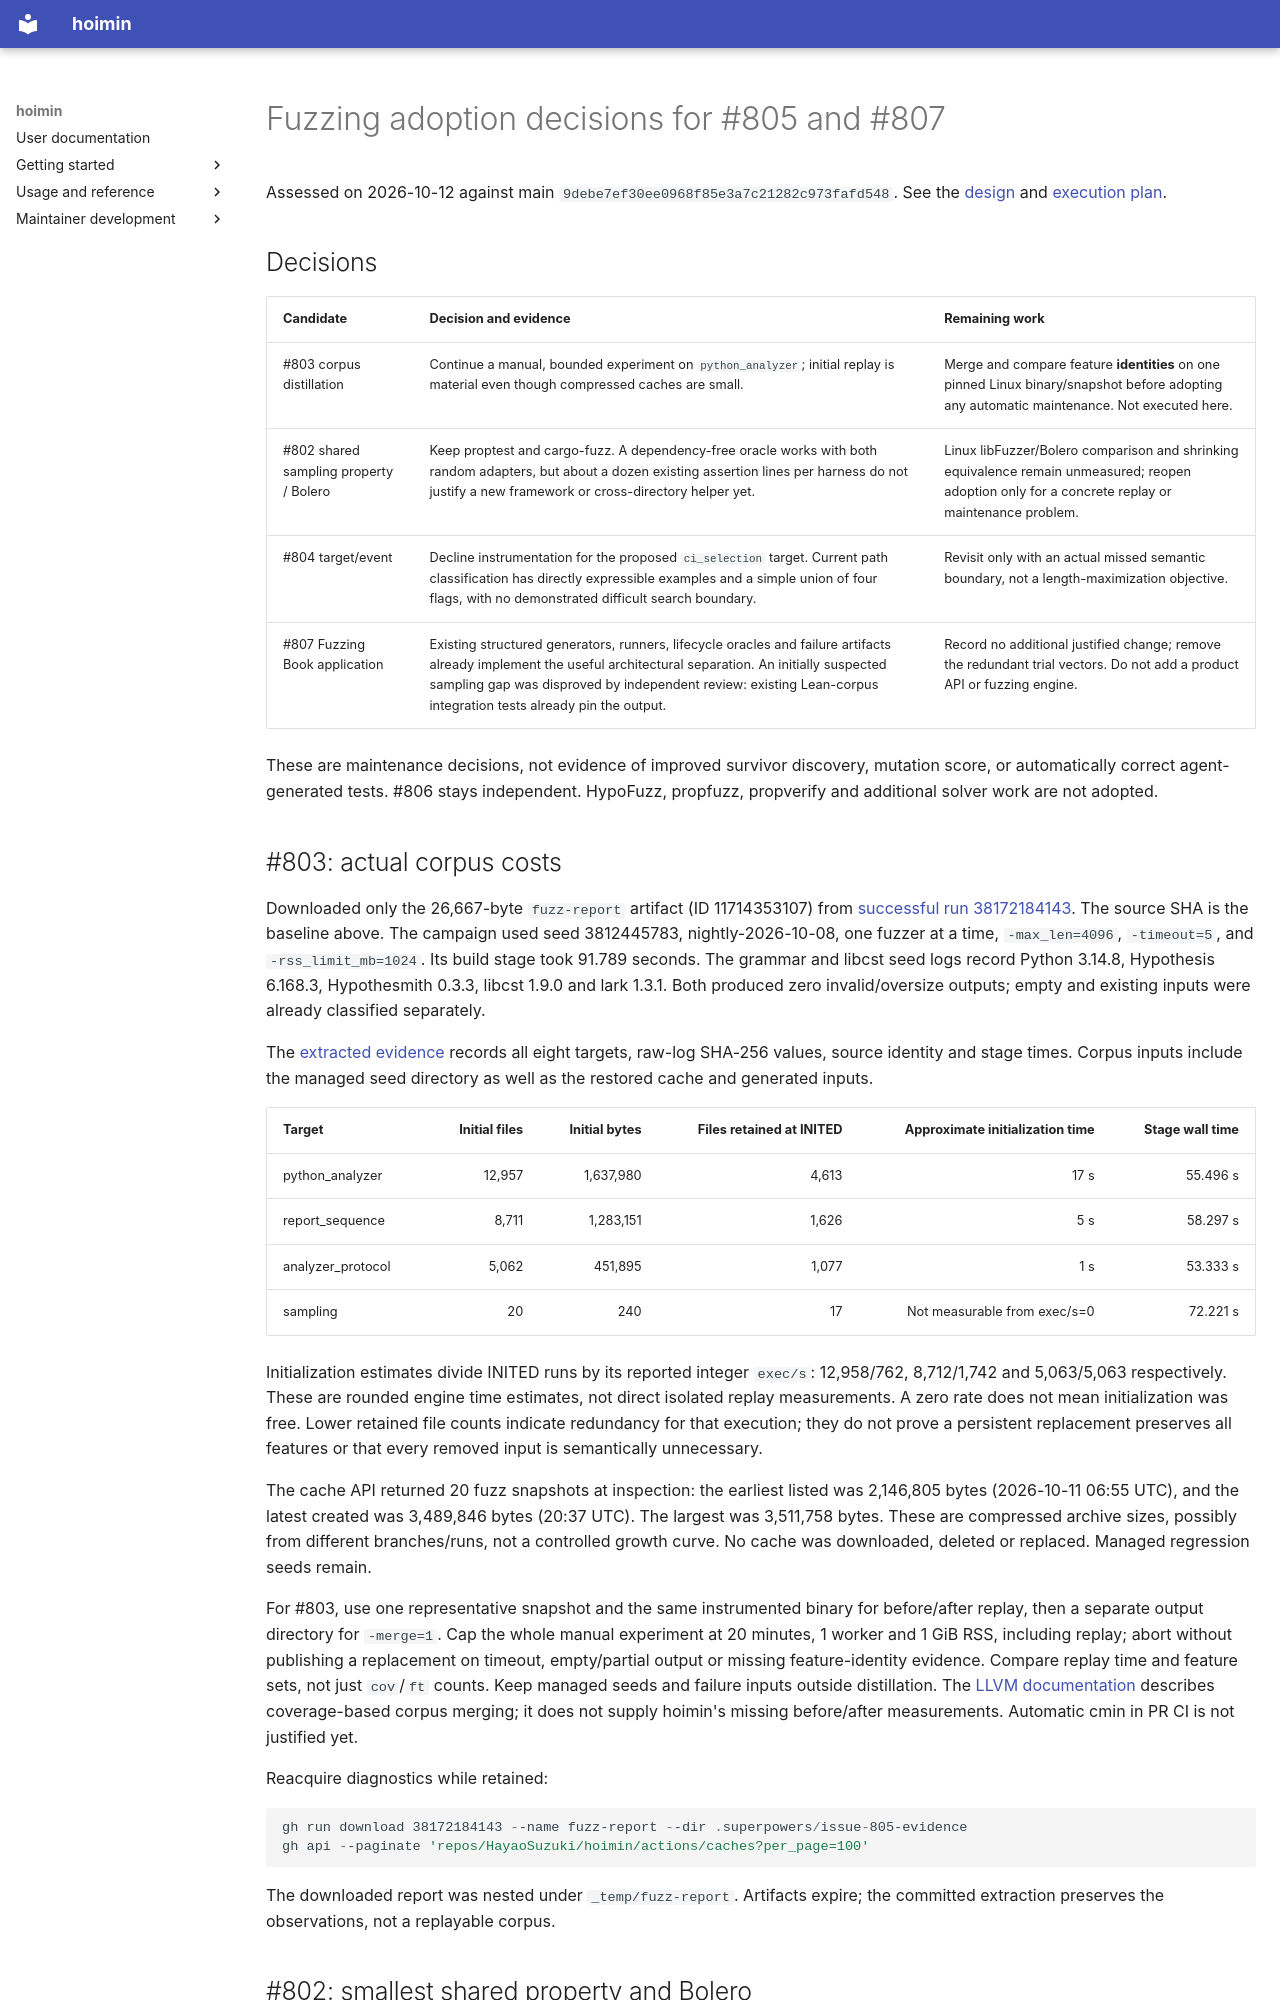

repository: HayaoSuzuki/hoimin · page: development/work/reports/issue-805/index.html · generator: mkdocs

# Fuzzing adoption decisions for #805 and #807

Assessed on 2026-10-12 against main
`9debe7ef30ee0968f85e3a7c21282c973fafd548`.
See the [design](../../designs/2026-10-12-fuzz-adoption-design.md) and
[execution plan](../../plans/2026-10-12-fuzz-adoption.md).

## Decisions

| Candidate | Decision and evidence | Remaining work |
| --- | --- | --- |
| #803 corpus distillation | Continue a manual, bounded experiment on `python_analyzer`; initial replay is material even though compressed caches are small. | Merge and compare feature **identities** on one pinned Linux binary/snapshot before adopting any automatic maintenance. Not executed here. |
| #802 shared sampling property / Bolero | Keep proptest and cargo-fuzz. A dependency-free oracle works with both random adapters, but about a dozen existing assertion lines per harness do not justify a new framework or cross-directory helper yet. | Linux libFuzzer/Bolero comparison and shrinking equivalence remain unmeasured; reopen adoption only for a concrete replay or maintenance problem. |
| #804 target/event | Decline instrumentation for the proposed `ci_selection` target. Current path classification has directly expressible examples and a simple union of four flags, with no demonstrated difficult search boundary. | Revisit only with an actual missed semantic boundary, not a length-maximization objective. |
| #807 Fuzzing Book application | Existing structured generators, runners, lifecycle oracles and failure artifacts already implement the useful architectural separation. An initially suspected sampling gap was disproved by independent review: existing Lean-corpus integration tests already pin the output. | Record no additional justified change; remove the redundant trial vectors. Do not add a product API or fuzzing engine. |

These are maintenance decisions, not evidence of improved survivor discovery,
mutation score, or automatically correct agent-generated tests. #806 stays
independent. HypoFuzz, propfuzz, propverify and additional solver work are not adopted.

## #803: actual corpus costs

Downloaded only the 26,667-byte `fuzz-report` artifact (ID 11714353107) from
[successful run 38172184143](https://github.com/HayaoSuzuki/hoimin/actions/runs/38172184143).
The source SHA is the baseline above. The campaign used seed 3812445783,
nightly-2026-10-08, one fuzzer at a time, `-max_len=4096`, `-timeout=5`, and
`-rss_limit_mb=1024`. Its build stage took 91.789 seconds. The grammar and libcst
seed logs record Python 3.14.8, Hypothesis 6.168.3, Hypothesmith 0.3.3,
libcst 1.9.0 and lark 1.3.1. Both produced zero invalid/oversize outputs;
empty and existing inputs were already classified separately.

The [extracted evidence](ci-evidence.json) records all eight targets, raw-log
SHA-256 values, source identity and stage times. Corpus inputs include the
managed seed directory as well as the restored cache and generated inputs.

| Target | Initial files | Initial bytes | Files retained at INITED | Approximate initialization time | Stage wall time |
| --- | ---: | ---: | ---: | ---: | ---: |
| python_analyzer | 12,957 | 1,637,980 | 4,613 | 17 s | 55.496 s |
| report_sequence | 8,711 | 1,283,151 | 1,626 | 5 s | 58.297 s |
| analyzer_protocol | 5,062 | 451,895 | 1,077 | 1 s | 53.333 s |
| sampling | 20 | 240 | 17 | Not measurable from exec/s=0 | 72.221 s |

Initialization estimates divide INITED runs by its reported integer `exec/s`:
12,958/762, 8,712/1,742 and 5,063/5,063 respectively. These are rounded engine
time estimates, not direct isolated replay measurements. A zero rate does not
mean initialization was free. Lower retained file counts indicate redundancy
for that execution; they do not prove a persistent replacement preserves all
features or that every removed input is semantically unnecessary.

The cache API returned 20 fuzz snapshots at inspection: the earliest listed
was 2,146,805 bytes (2026-10-11 06:55 UTC), and the latest created was 3,489,846
bytes (20:37 UTC). The largest was 3,511,758 bytes. These are compressed archive
sizes, possibly from different branches/runs, not a controlled growth curve.
No cache was downloaded, deleted or replaced. Managed regression seeds remain.

For #803, use one representative snapshot and the same instrumented binary for
before/after replay, then a separate output directory for `-merge=1`. Cap the
whole manual experiment at 20 minutes, 1 worker and 1 GiB RSS, including replay;
abort without publishing a replacement on timeout, empty/partial output or
missing feature-identity evidence. Compare replay time and feature sets, not
just `cov`/`ft` counts. Keep managed seeds and failure inputs outside distillation.
The [LLVM documentation](https://llvm.org/docs/LibFuzzer.html#corpus)
describes coverage-based corpus merging; it does not supply hoimin's missing
before/after measurements. Automatic cmin in PR CI is not justified yet.

Reacquire diagnostics while retained:

```powershell
gh run download 38172184143 --name fuzz-report --dir .superpowers/issue-805-evidence
gh api --paginate 'repos/HayaoSuzuki/hoimin/actions/caches?per_page=100'
```

The downloaded report was nested under `_temp/fuzz-report`. Artifacts expire;
the committed extraction preserves the observations, not a replayable corpus.
